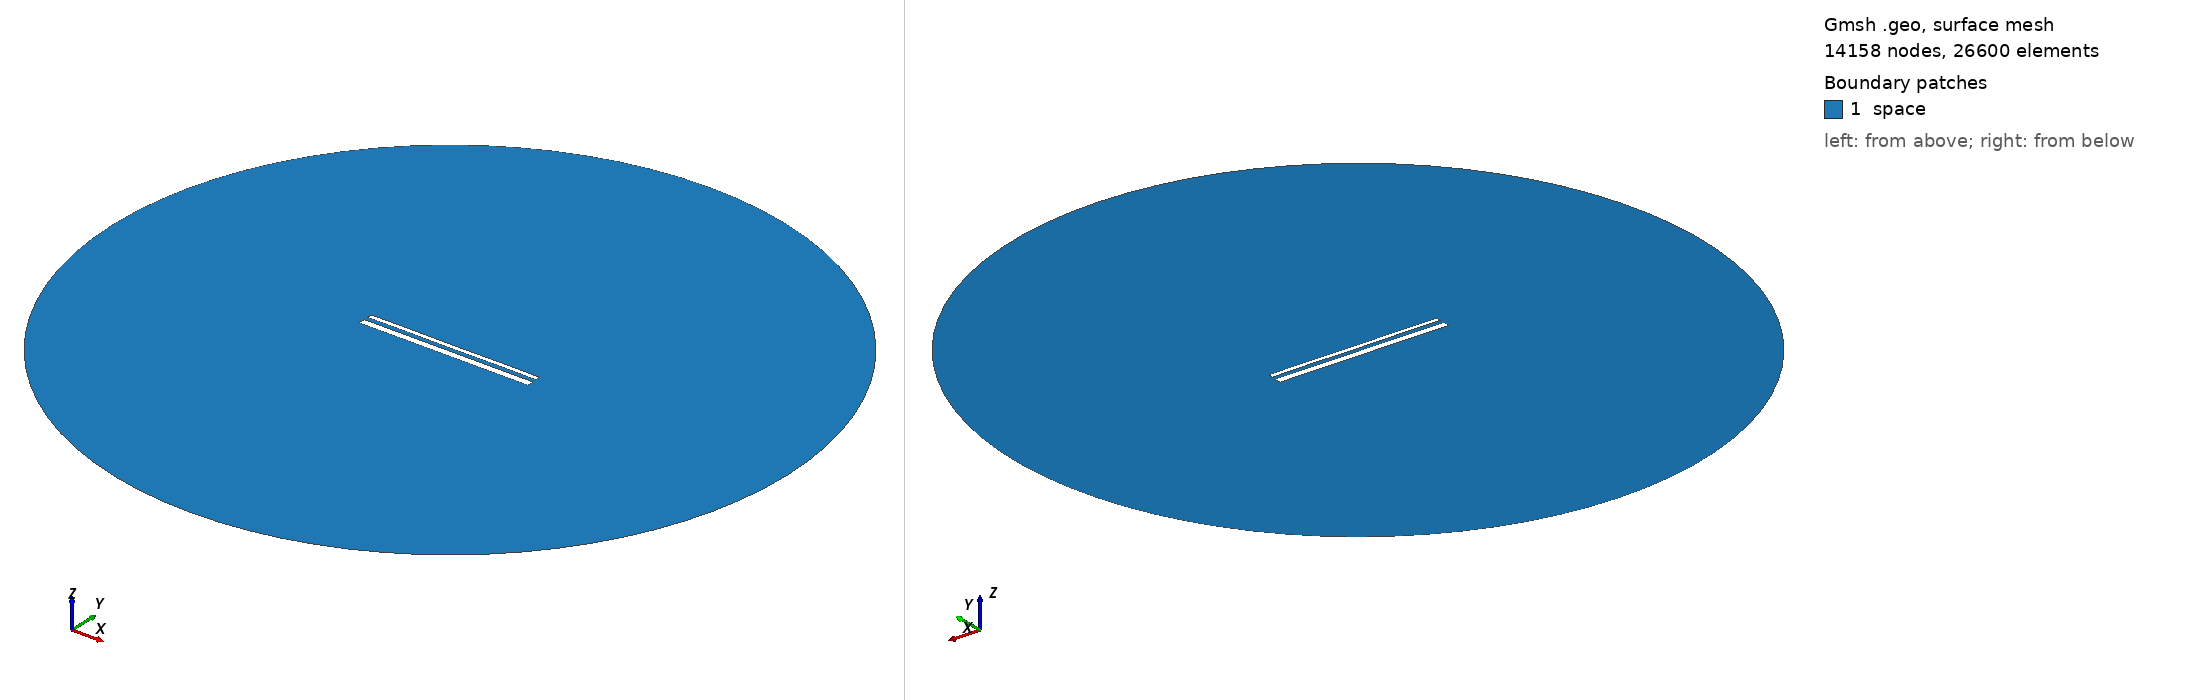

Gmsh geometry script, surface-meshed: 14158 nodes, 26600 surface elements. Boundary patches (legend numbers): 1 space. Left view from above one corner, right view from below the opposite corner. Legend entries are the model's physical surfaces. The drawing asked Gmsh for element sizes between 1% and 20% of the model's largest extent; the script's own settings can give other sizes.

=== 14689.geo (drawn) ===
//---------------------------------------
// Geometry kernel
//---------------------------------------

SetFactory("OpenCASCADE");



//---------------------------------------
// Parameters of the geometry
//---------------------------------------

// Overetch of the upper plate
overetch = 0.5;

// Distance between the plates
distance = 2.25;

// Discretization over the x axis (for the deformation)
nx = 50; 

// Length of the plate
L = 100 - overetch; 

// Number of modes
n = 4; 

// 1st mode coefficient
coeff(1) = 0.0;
beta(1) = 0.596864 * 3.1415926535 / L;

// 2nd mode coefficient
coeff(2) = 0.0;
beta(2) = 1.49418 * 3.1415926535 / L;

// 3rd mode coefficient
coeff(3) = 0.0;
beta(3) = 2.50025 * 3.1415926535 / L;

// 4th mode coefficient
coeff(4) = 0.07499999999999998;
beta(4) = 3.49999 * 3.1415926535 / L;



//---------------------------------------
// Upper plate (deformed rectangle)
//---------------------------------------

// Coordiantes of the upper plate
xmin = -50;
xmax = 50 - overetch;

// Height of the upper plate
yheight = 4 - 2 * overetch;

// Indexes of the points
UpperID[] = {};
LowerID[] = {};
LeftID[] = {};
RightID[] = {};

// Point index
p = 1;

// Horizontal edges
For i In {1:nx}
    x = xmin + (i-1)*(xmax - xmin)/(nx-1);

    y_bottom = distance / 2 + overetch;
    For j In {1:n}
        C = (Cosh(beta(j)*L) + Cos(beta(j)*L)) / (Sinh(beta(j)*L) + Sin(beta(j)*L));
        y_bottom  = y_bottom + coeff(j) * (Cosh(beta(j)*(x+50)) - Cos(beta(j)*(x+50)) - C * (Sinh(beta(j)*(x+50)) - Sin(beta(j)*(x+50))));
    EndFor

    y_top = y_bottom + yheight;

    Point(p) = {x, y_top, 0, 1.0};
    UpperID[i] = p;
    p = p + 1;

    Point(p) = {x, y_bottom, 0, 1.0};
    LowerID[i] = p;
    p = p + 1;
EndFor

// Create point lists
UpperPts[] = {}; LowerPts[] = {};
For i In {1:nx}
  UpperPts[] += {UpperID[i]};
  LowerPts[] += {LowerID[i]};
EndFor

// Build splines
Spline(1) = {UpperPts[]};
Spline(2) = {LowerPts[]};
Line(3) = {LowerPts[nx-1], UpperPts[nx-1]};
Line(4) = {LowerPts[0], UpperPts[0]};

// Build the plane surface
Curve Loop(1) = {2, 3, -1, -4};
Plane Surface(1) = {1};



//---------------------------------------
// Lower plate (rectangle)
//---------------------------------------

// Vertices
Point(1001) = {-50, -1, 0, 1.0};
Point(1002) = { 50, -1, 0, 1.0};
Point(1003) = { 50,  -5, 0, 1.0};
Point(1004) = {-50,  -5, 0, 1.0};

// Edges
Line(5) = {1001, 1002};
Line(6) = {1002, 1003};
Line(7) = {1003, 1004};
Line(8) = {1004, 1001};

// Plane surface
Line Loop(2) = {5, 6, 7, 8};
Plane Surface(2) = {2}; 



//---------------------------------------
// Outer (fictious) boundary
//---------------------------------------

// Points
Point(1005) = {0, 0, 0};       // Center
Point(1006) = {200, 0, 0};     // Start point
Point(1007) = {0, 200, 0};     // 90 degrees
Point(1008) = {-200, 0, 0};    // 180 degrees
Point(1009) = {0, -200, 0};    // 270 degrees

// Circle arcs (each needs start, center, end)
Circle(9) = {1006, 1005, 1007};
Circle(10) = {1007, 1005, 1008};
Circle(11) = {1008, 1005, 1009};
Circle(12) = {1009, 1005, 1006};

// Plane surface for the entire domain
Curve Loop(3) = {9, 10, 11, 12};
Surface(3) = {3};

// Subtract the plates from the whole domain to obtain the actual domain where we want to solve the equations
BooleanDifference{ Surface{3}; Delete; }{ Surface{1}; Surface{2}; Delete; }




//---------------------------------------
// Transfinite Lines/Curves
//---------------------------------------

// Set the number of points on the boundaries
r = 7;

// Plates
Transfinite Curve {1, 2} = 50*r Using Progression 1;
Transfinite Curve {3, 4} = 2*r Using Progression 1;
Transfinite Line {5, 7} = 50*r Using Progression 1;
Transfinite Line {6, 8} = 2*r Using Progression 1;

// Outer boundary
Transfinite Line {9, 10, 11, 12} = 20 Using Progression 1;



//---------------------------------------
// Physical groups
//---------------------------------------                

// Physical curves (boundaries)
Physical Line("force_segment", 10) = {2};
Physical Line("upper_plate", 11) = {1, 3, 4};
Physical Line("lower_plate", 12) = {5, 6, 7, 8};
Physical Line("boundary", 20) = {9, 10, 11, 12};

// Physical Surfaces
Physical Surface("space", 30) = {3};



//---------------------------------------
// 6. Generate the Mesh
//---------------------------------------

// 2D mesh generation
Mesh 2;
